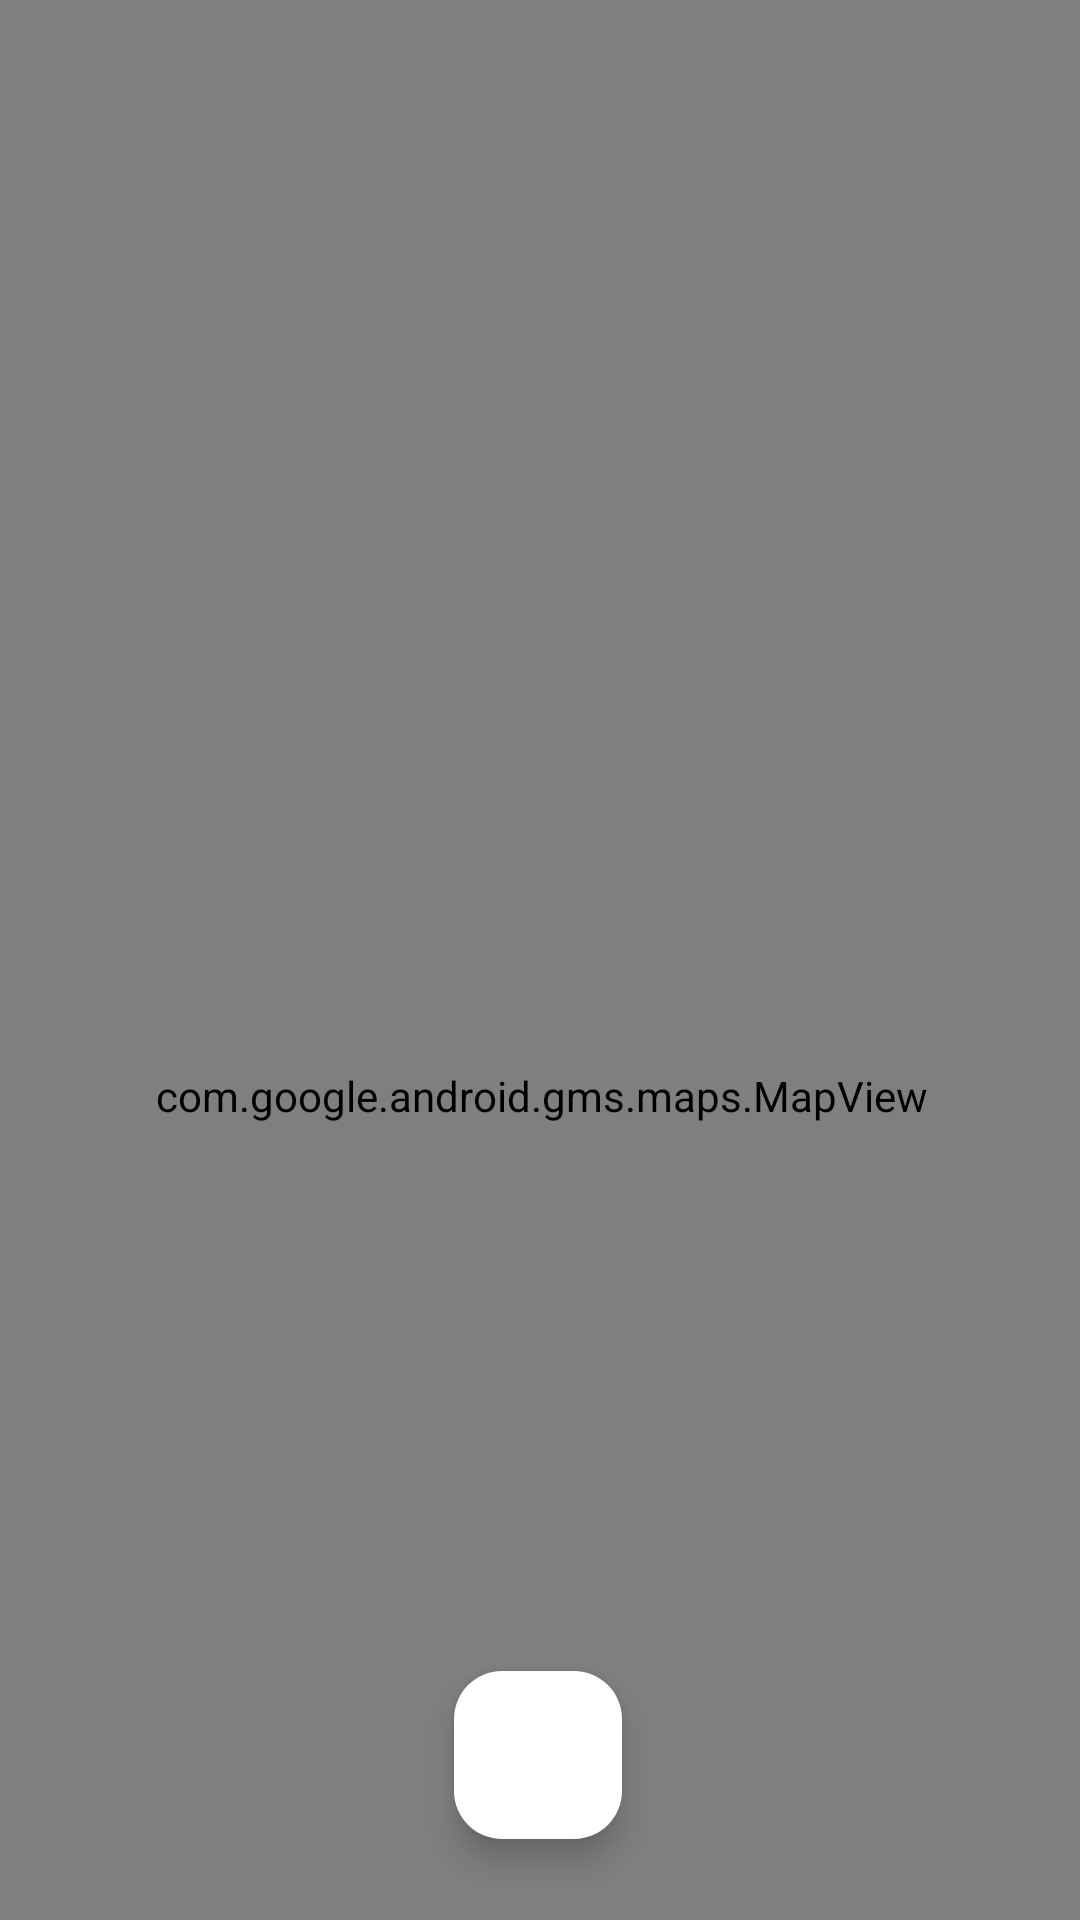

Write the Android layout XML for this screen, with the resource values it uses.
<!-- AndroidManifest.xml: application theme Theme.MyApplication6 -->
<!-- res/layout/activity_map.xml -->
<?xml version="1.0" encoding="utf-8"?>
<androidx.constraintlayout.widget.ConstraintLayout xmlns:android="http://schemas.android.com/apk/res/android"
    xmlns:app="http://schemas.android.com/apk/res-auto"
    xmlns:tools="http://schemas.android.com/tools"
    android:id="@+id/main"
    android:layout_width="match_parent"
    android:layout_height="match_parent"
    tools:context=".Map">


    <com.google.android.gms.maps.MapView
        android:id="@+id/mapView"
        android:layout_width="395dp"
        android:layout_height="731dp"
        app:layout_constraintBottom_toBottomOf="parent"
        app:layout_constraintEnd_toEndOf="parent"
        app:layout_constraintStart_toStartOf="parent"
        app:layout_constraintTop_toTopOf="parent"
        app:layout_constraintVertical_bias="0.008" />


    <ImageView
        android:id="@+id/Return1"
        android:layout_width="35dp"
        android:layout_height="25dp"
        app:layout_constraintBottom_toBottomOf="parent"
        app:layout_constraintEnd_toEndOf="parent"
        app:layout_constraintHorizontal_bias="0.058"
        app:layout_constraintStart_toStartOf="parent"
        app:layout_constraintTop_toTopOf="parent"
        app:layout_constraintVertical_bias="0.062"
        app:srcCompat="@drawable/back" />

    <com.google.android.material.floatingactionbutton.FloatingActionButton
        android:id="@+id/fab"
        android:layout_width="wrap_content"
        android:layout_height="wrap_content"
        android:backgroundTint="@color/white"
        android:src="@drawable/baseline_perm_contact_calendar_24"

        app:layout_constraintBottom_toBottomOf="parent"
        app:layout_constraintEnd_toEndOf="parent"
        app:layout_constraintHorizontal_bias="0.498"
        app:layout_constraintStart_toStartOf="parent"
        app:layout_constraintTop_toTopOf="@+id/mapView"
        app:layout_constraintVertical_bias="0.954"
        app:maxImageSize="40dp"
        app:tint="@color/lavender" />

</androidx.constraintlayout.widget.ConstraintLayout>
<!-- resources referenced by this layout -->
<resources>
  <color name="lavender">#8692f7</color>
  <color name="white">#FFFFFFFF</color>
  <style name="Theme.MyApplication6" parent="Base.Theme.MyApplication6" />
  <style name="Base.Theme.MyApplication6" parent="Theme.Material3.DayNight.NoActionBar">
          
          
      </style>
</resources>
